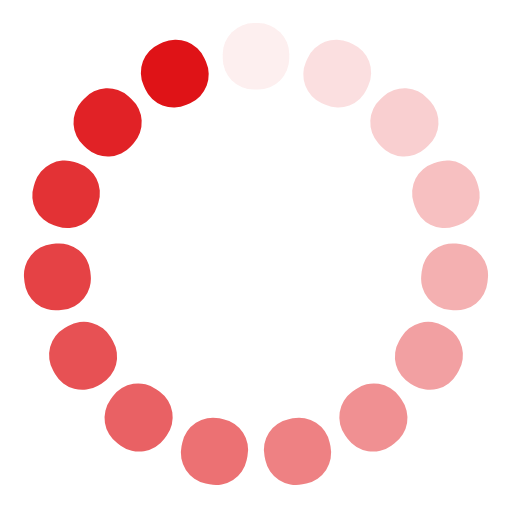
t = 0.00 s
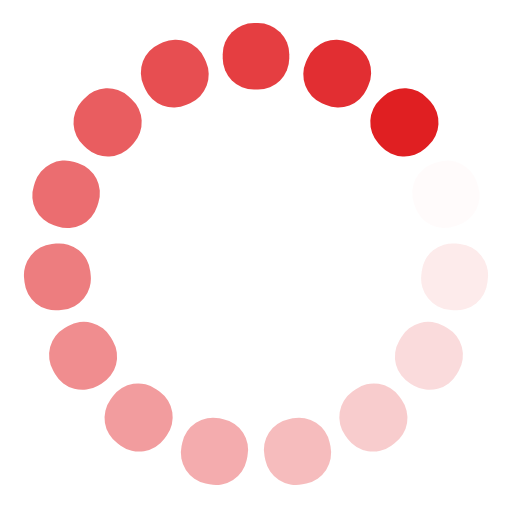
t = 0.25 s
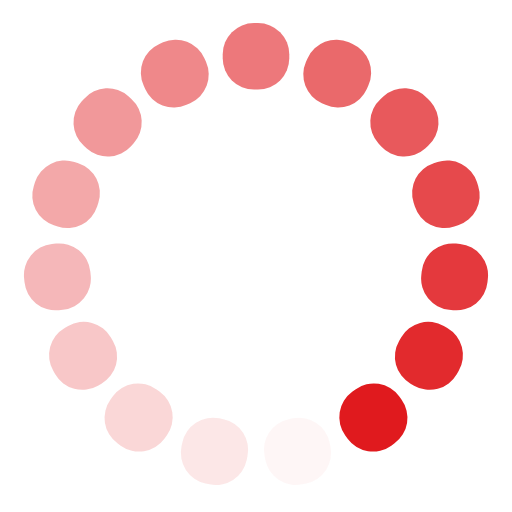
t = 0.50 s
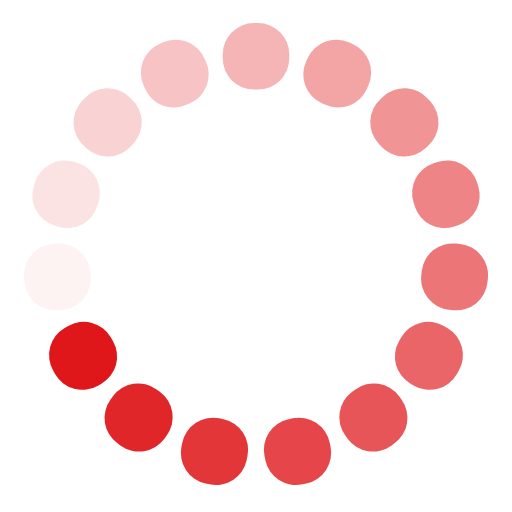
t = 0.75 s

The animated SVG that drew these frames (rendered in a browser with its animation timeline set to each time). Animation: 15 SMIL elements (animate=15); one cycle of 1.00 s, repeats indefinitely.

<?xml version="1.0" encoding="utf-8"?>
<svg xmlns="http://www.w3.org/2000/svg" xmlns:xlink="http://www.w3.org/1999/xlink" style="margin: auto; background: none; display: block; shape-rendering: auto; animation-play-state: running; animation-delay: 0s;" width="200px" height="200px" viewBox="0 0 100 100" preserveAspectRatio="xMidYMid">
<g transform="rotate(0 50 50)" style="animation-play-state: running; animation-delay: 0s;">
  <rect x="43.5" y="4.5" rx="6.11" ry="6.11" width="13" height="13" fill="#df1317" style="animation-play-state: running; animation-delay: 0s;">
    <animate attributeName="opacity" values="1;0" keyTimes="0;1" dur="1s" begin="-0.9333333333333333s" repeatCount="indefinite" style="animation-play-state: running; animation-delay: 0s;"></animate>
  </rect>
</g><g transform="rotate(24 50 50)" style="animation-play-state: running; animation-delay: 0s;">
  <rect x="43.5" y="4.5" rx="6.11" ry="6.11" width="13" height="13" fill="#df1317" style="animation-play-state: running; animation-delay: 0s;">
    <animate attributeName="opacity" values="1;0" keyTimes="0;1" dur="1s" begin="-0.8666666666666667s" repeatCount="indefinite" style="animation-play-state: running; animation-delay: 0s;"></animate>
  </rect>
</g><g transform="rotate(48 50 50)" style="animation-play-state: running; animation-delay: 0s;">
  <rect x="43.5" y="4.5" rx="6.11" ry="6.11" width="13" height="13" fill="#df1317" style="animation-play-state: running; animation-delay: 0s;">
    <animate attributeName="opacity" values="1;0" keyTimes="0;1" dur="1s" begin="-0.8s" repeatCount="indefinite" style="animation-play-state: running; animation-delay: 0s;"></animate>
  </rect>
</g><g transform="rotate(72 50 50)" style="animation-play-state: running; animation-delay: 0s;">
  <rect x="43.5" y="4.5" rx="6.11" ry="6.11" width="13" height="13" fill="#df1317" style="animation-play-state: running; animation-delay: 0s;">
    <animate attributeName="opacity" values="1;0" keyTimes="0;1" dur="1s" begin="-0.7333333333333333s" repeatCount="indefinite" style="animation-play-state: running; animation-delay: 0s;"></animate>
  </rect>
</g><g transform="rotate(96 50 50)" style="animation-play-state: running; animation-delay: 0s;">
  <rect x="43.5" y="4.5" rx="6.11" ry="6.11" width="13" height="13" fill="#df1317" style="animation-play-state: running; animation-delay: 0s;">
    <animate attributeName="opacity" values="1;0" keyTimes="0;1" dur="1s" begin="-0.6666666666666666s" repeatCount="indefinite" style="animation-play-state: running; animation-delay: 0s;"></animate>
  </rect>
</g><g transform="rotate(120 50 50)" style="animation-play-state: running; animation-delay: 0s;">
  <rect x="43.5" y="4.5" rx="6.11" ry="6.11" width="13" height="13" fill="#df1317" style="animation-play-state: running; animation-delay: 0s;">
    <animate attributeName="opacity" values="1;0" keyTimes="0;1" dur="1s" begin="-0.6s" repeatCount="indefinite" style="animation-play-state: running; animation-delay: 0s;"></animate>
  </rect>
</g><g transform="rotate(144 50 50)" style="animation-play-state: running; animation-delay: 0s;">
  <rect x="43.5" y="4.5" rx="6.11" ry="6.11" width="13" height="13" fill="#df1317" style="animation-play-state: running; animation-delay: 0s;">
    <animate attributeName="opacity" values="1;0" keyTimes="0;1" dur="1s" begin="-0.5333333333333333s" repeatCount="indefinite" style="animation-play-state: running; animation-delay: 0s;"></animate>
  </rect>
</g><g transform="rotate(168 50 50)" style="animation-play-state: running; animation-delay: 0s;">
  <rect x="43.5" y="4.5" rx="6.11" ry="6.11" width="13" height="13" fill="#df1317" style="animation-play-state: running; animation-delay: 0s;">
    <animate attributeName="opacity" values="1;0" keyTimes="0;1" dur="1s" begin="-0.4666666666666667s" repeatCount="indefinite" style="animation-play-state: running; animation-delay: 0s;"></animate>
  </rect>
</g><g transform="rotate(192 50 50)" style="animation-play-state: running; animation-delay: 0s;">
  <rect x="43.5" y="4.5" rx="6.11" ry="6.11" width="13" height="13" fill="#df1317" style="animation-play-state: running; animation-delay: 0s;">
    <animate attributeName="opacity" values="1;0" keyTimes="0;1" dur="1s" begin="-0.4s" repeatCount="indefinite" style="animation-play-state: running; animation-delay: 0s;"></animate>
  </rect>
</g><g transform="rotate(216 50 50)" style="animation-play-state: running; animation-delay: 0s;">
  <rect x="43.5" y="4.5" rx="6.11" ry="6.11" width="13" height="13" fill="#df1317" style="animation-play-state: running; animation-delay: 0s;">
    <animate attributeName="opacity" values="1;0" keyTimes="0;1" dur="1s" begin="-0.3333333333333333s" repeatCount="indefinite" style="animation-play-state: running; animation-delay: 0s;"></animate>
  </rect>
</g><g transform="rotate(240 50 50)" style="animation-play-state: running; animation-delay: 0s;">
  <rect x="43.5" y="4.5" rx="6.11" ry="6.11" width="13" height="13" fill="#df1317" style="animation-play-state: running; animation-delay: 0s;">
    <animate attributeName="opacity" values="1;0" keyTimes="0;1" dur="1s" begin="-0.26666666666666666s" repeatCount="indefinite" style="animation-play-state: running; animation-delay: 0s;"></animate>
  </rect>
</g><g transform="rotate(264 50 50)" style="animation-play-state: running; animation-delay: 0s;">
  <rect x="43.5" y="4.5" rx="6.11" ry="6.11" width="13" height="13" fill="#df1317" style="animation-play-state: running; animation-delay: 0s;">
    <animate attributeName="opacity" values="1;0" keyTimes="0;1" dur="1s" begin="-0.2s" repeatCount="indefinite" style="animation-play-state: running; animation-delay: 0s;"></animate>
  </rect>
</g><g transform="rotate(288 50 50)" style="animation-play-state: running; animation-delay: 0s;">
  <rect x="43.5" y="4.5" rx="6.11" ry="6.11" width="13" height="13" fill="#df1317" style="animation-play-state: running; animation-delay: 0s;">
    <animate attributeName="opacity" values="1;0" keyTimes="0;1" dur="1s" begin="-0.13333333333333333s" repeatCount="indefinite" style="animation-play-state: running; animation-delay: 0s;"></animate>
  </rect>
</g><g transform="rotate(312 50 50)" style="animation-play-state: running; animation-delay: 0s;">
  <rect x="43.5" y="4.5" rx="6.11" ry="6.11" width="13" height="13" fill="#df1317" style="animation-play-state: running; animation-delay: 0s;">
    <animate attributeName="opacity" values="1;0" keyTimes="0;1" dur="1s" begin="-0.06666666666666667s" repeatCount="indefinite" style="animation-play-state: running; animation-delay: 0s;"></animate>
  </rect>
</g><g transform="rotate(336 50 50)" style="animation-play-state: running; animation-delay: 0s;">
  <rect x="43.5" y="4.5" rx="6.11" ry="6.11" width="13" height="13" fill="#df1317" style="animation-play-state: running; animation-delay: 0s;">
    <animate attributeName="opacity" values="1;0" keyTimes="0;1" dur="1s" begin="0s" repeatCount="indefinite" style="animation-play-state: running; animation-delay: 0s;"></animate>
  </rect>
</g>
<!-- [ldio] generated by https://loading.io/ --></svg>
